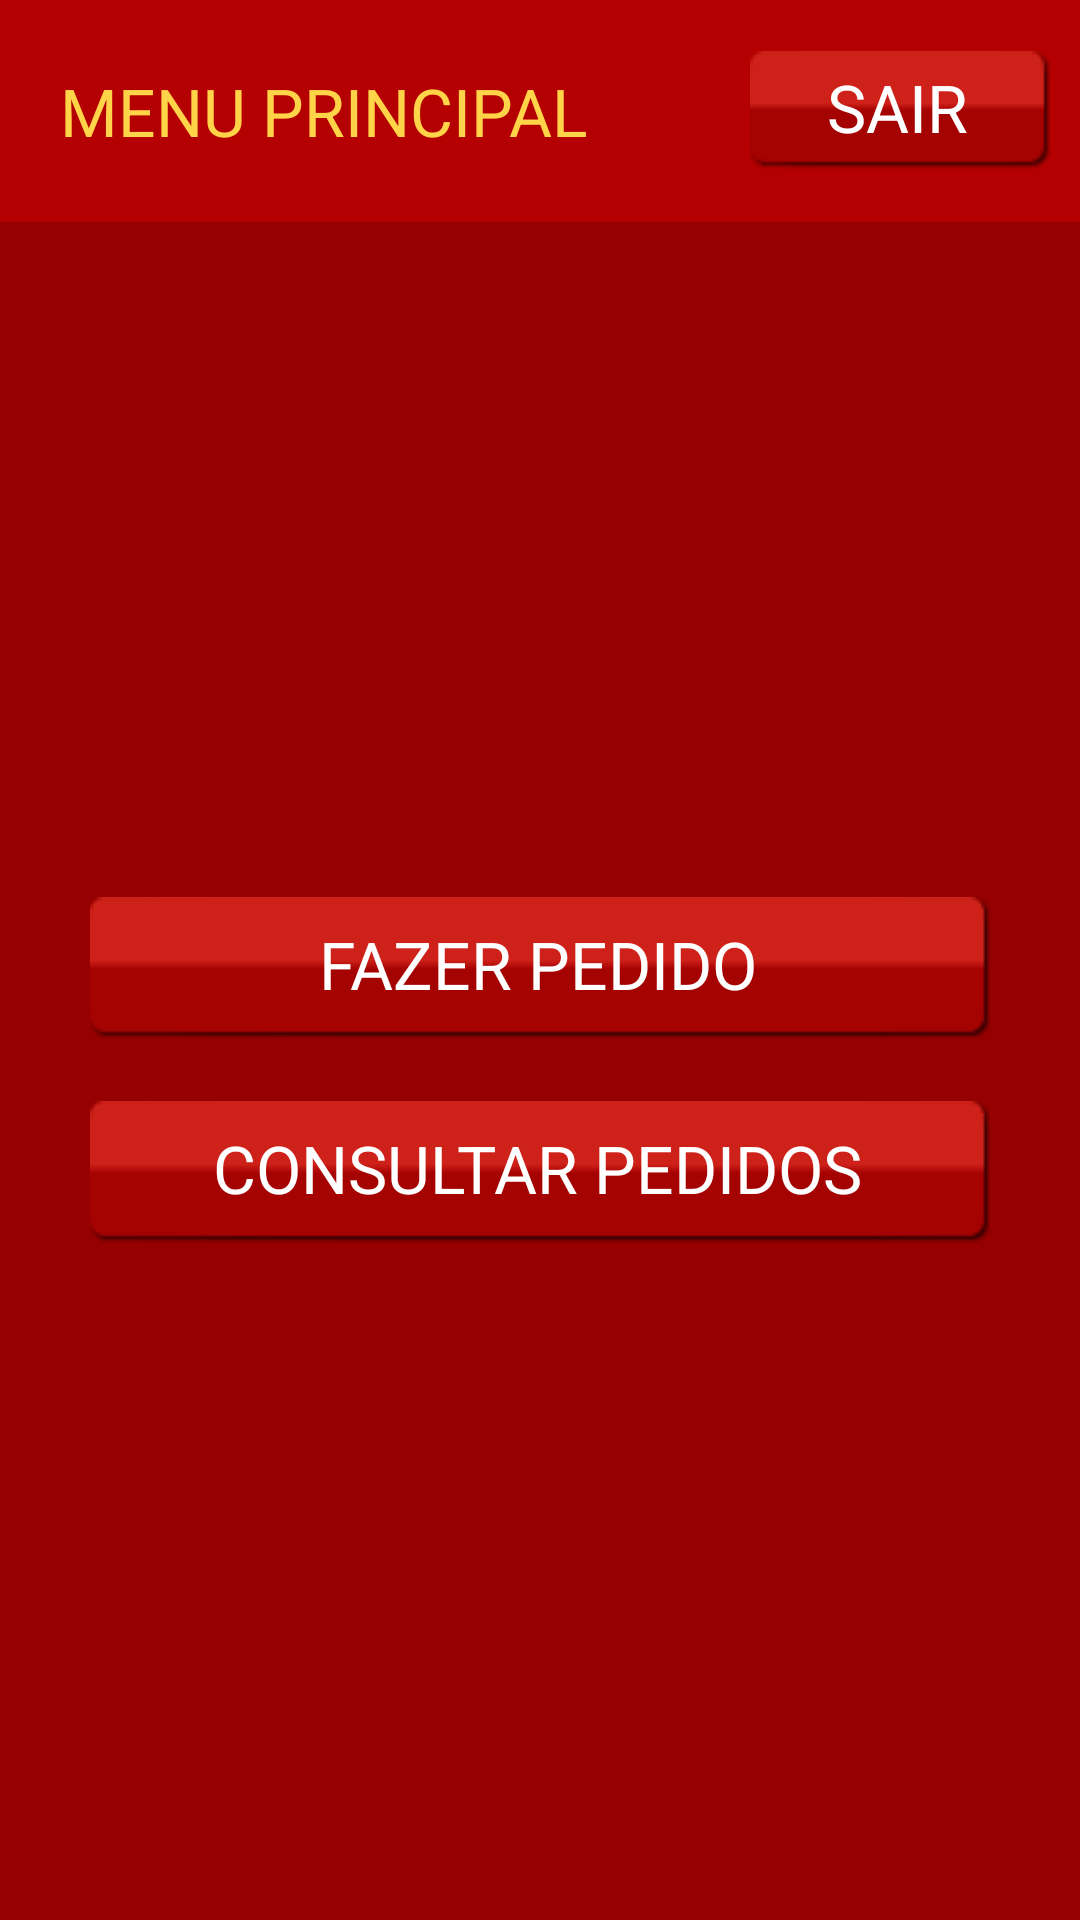

Produce the Android XML layout that renders to this screen, including the resource entries it uses.
<!-- AndroidManifest.xml: application theme AppTheme -->
<!-- res/layout/menu.xml -->
<?xml version="1.0" encoding="utf-8"?>
<LinearLayout xmlns:android="http://schemas.android.com/apk/res/android"
    xmlns:app="http://schemas.android.com/apk/res-auto"
    xmlns:tools="http://schemas.android.com/tools"
    android:layout_width="match_parent"
    android:layout_height="match_parent"
    android:background="@color/colorPrimary"
    android:orientation="vertical">

    <android.support.constraint.ConstraintLayout
        android:layout_width="match_parent"
        android:layout_height="74dp"
        android:layout_weight="0"
        android:background="@color/colorPrimary"
        android:gravity="center"
        android:orientation="horizontal">


        <TextView
            android:id="@+id/lblTitulo"
            android:layout_width="wrap_content"
            android:layout_height="wrap_content"
            android:layout_margin="20dp"
            android:layout_marginBottom="8dp"
            android:layout_marginStart="16dp"
            android:layout_marginTop="8dp"
            android:text="@string/menu_principal"
            android:textAlignment="textStart"
            android:textAllCaps="true"
            android:textColor="@color/colorAccent"
            android:textSize="22sp"
            app:layout_constraintBottom_toBottomOf="parent"
            app:layout_constraintStart_toStartOf="parent"
            app:layout_constraintTop_toTopOf="parent" />

        <Button
            android:id="@+id/btnSair"
            style="@style/btn_style"
            android:layout_width="100dp"
            android:layout_height="40dp"
            android:layout_marginBottom="8dp"
            android:layout_marginEnd="16dp"
            android:layout_marginTop="8dp"
            android:fontFamily="sans-serif"
            android:text="@string/sair"
            app:layout_constraintBottom_toBottomOf="parent"
            app:layout_constraintEnd_toEndOf="parent"
            app:layout_constraintTop_toTopOf="parent" />
    </android.support.constraint.ConstraintLayout>

    <LinearLayout
        android:layout_width="match_parent"
        android:layout_height="498dp"
        android:layout_weight="1"
        android:background="@color/colorPrimaryDark"
        android:gravity="center_vertical|center_horizontal"
        android:orientation="vertical"
        android:padding="20dp">

        <Button
            android:id="@+id/btnFazerPedido"
            style="@style/btn_style"
            android:layout_width="match_parent"
            android:layout_height="wrap_content"
            android:fontFamily="sans-serif"
            android:text="@string/fazer_pedido" />

        <Button
            android:id="@+id/btnConsultarMesa"
            style="@style/btn_style"
            android:layout_width="match_parent"
            android:layout_height="wrap_content"
            android:fontFamily="sans-serif"
            android:text="@string/consultar_mesa" />

    </LinearLayout>

</LinearLayout>
<!-- resources referenced by this layout -->
<resources>
  <color name="colorAccent">#ffd448</color>
  <color name="colorPrimary">#b40000</color>
  <color name="colorPrimaryDark">#960000</color>
  <string name="consultar_mesa">Consultar Pedidos</string>
  <string name="fazer_pedido">Fazer pedido</string>
  <string name="menu_principal">Menu Principal</string>
  <string name="sair">Sair</string>
  <style name="btn_style">
          <item name="android:background">@drawable/btn_bg_scale</item>
          <item name="android:layout_margin">10dp</item>
          <item name="android:ems">10</item>
          <item name="android:textColor">@color/colorWhite</item>
          <item name="android:textSize">22sp</item>
      </style>
  <style name="AppTheme" parent="Theme.AppCompat.Light.NoActionBar">
          
          <item name="colorPrimary">@color/colorPrimary</item>
          <item name="colorPrimaryDark">@color/colorPrimaryDark</item>
          <item name="colorAccent">@color/colorAccent</item>
      </style>
  <color name="colorWhite">#ffffff</color>
</resources>
